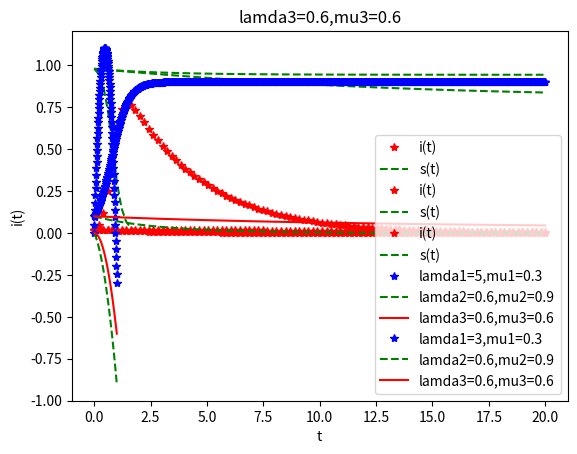

The script that saved this image:
#!/usr/bin/env python
# coding: utf-8

# [redacted]
# The case is from chapter 5.1 of <Math Modelling> SIR model & SIS model



# In[1]:


import numpy as np
from scipy.integrate import odeint
import matplotlib.pyplot as plt


# In[2]:


#SIR Model: Applicable for the scenario: Infected samples after recovery have anti-infection effect afterwards
def SIRmodel(y,t,lamda,mu):
    i=y[0]
    s=y[1]
    didt=lamda*s*i-mu*i
    dsdt=-lamda*s*i
    return [didt,dsdt]
#Note:'lamda' means infected individuals by each infected sample everyday. The meaining of 'lamda' keeps unchanged afterwards in this project.
#Note:'mu' means percentage of recovered individuals everyday on top of all infected samples.The meaining of 'mu' keeps unchanged afterwards #in this project.


# In[3]:


#Define initial conditions
i0=0.02
s0=1.0-i0
y0=[i0,s0]

#Define time point with x-axis
t=np.linspace(0,20,100)


# In[4]:


#Solve odes
lamda1=5
mu1=0.3
y1=odeint(SIRmodel,y0,t,args=(lamda1,mu1,))

lamda2=0.6
mu2=0.9
y2=odeint(SIRmodel,y0,t,args=(lamda2,mu2,))

lamda3=0.6
mu3=0.6
y3=odeint(SIRmodel,y0,t,args=(lamda3,mu3,))


# In[5]:


plt.plot(t,y1[:,0],'r*',label='i(t)')
plt.plot(t,y1[:,1],'g--',label='s(t)')
plt.legend()
plt.title('lamda1=5,mu1=0.3')
plt.show()


# In[6]:


plt.plot(t,y2[:,0],'r*',label='i(t)')
plt.plot(t,y2[:,1],'g--',label='s(t)')
plt.legend()
plt.title('lamda2=0.6,mu2=0.9')
plt.show()
#print(y2[:,0])
#print(y2[:,1])


# In[7]:


plt.plot(t,y3[:,0],'r*',label='i(t)')
plt.plot(t,y3[:,1],'g--',label='s(t)')
plt.legend()
plt.title('lamda3=0.6,mu3=0.6')
plt.show()
#print(y3[:,0])
#print(y3[:,1])


# In[ ]:





# In[8]:


#SIS Model: Applicable for the scenario: Infected samples after recovery have NO anti-infection effect afterwards
def SISmodel(i,t,lamda,mu):
    didt=-lamda*i*(i-(1-1/(lamda/mu)))
    return didt


# In[9]:


#Define initial conditions
i0=0.1

#Define i with x-axis
i=np.linspace(0,1,100)


# In[10]:


#Plot function diagram:didt vs i with Scenario 1:lamda1=5,mu1=0.3
lamda1=5
mu1=0.3
didt1=lambda i:-lamda1*i*(i-(1-1/(lamda1/mu1)))
plt.plot(i,didt1(i),'b*',label='lamda1=5,mu1=0.3')

#Plot function diagram:didt vs i with Scenario 2:lamda2=0.6,mu2=0.9
lamda2=0.6
mu2=0.9
didt2=lambda i:-lamda2*i*(i-(1-1/(lamda2/mu2)))
plt.plot(i,didt2(i),'g--',label='lamda2=0.6,mu2=0.9')

#Plot function diagram:didt vs i with Scenario 3:lamda3=0.6,mu3=0.6
lamda3=0.6
mu3=0.6
didt3=lambda i:-lamda3*i*(i-(1-1/(lamda3/mu3)))
plt.plot(i,didt3(i),'r-',label='lamda3=0.6,mu3=0.6')

plt.legend()
plt.xlabel('i')
plt.ylabel('di/dt')
plt.show()


# In[11]:


#Define time point with x-axis
t=np.linspace(0,20,1000)


# In[12]:


#Solve ODE
lamda1=3
mu1=0.3
y1=odeint(SISmodel,i0,t,args=(lamda1,mu1,))

lamda2=0.6
mu2=0.9
y2=odeint(SISmodel,i0,t,args=(lamda2,mu2,))

lamda3=0.6
mu3=0.6
y3=odeint(SISmodel,i0,t,args=(lamda3,mu3,))


# In[13]:


#print(y1,y2,y3)
plt.plot(t,y1,'b*',label='lamda1=3,mu1=0.3')
plt.plot(t,y2,'g--',label='lamda2=0.6,mu2=0.9')
plt.plot(t,y3,'r-',label='lamda3=0.6,mu3=0.6')
plt.xlabel('t')
plt.ylabel('i(t)')
plt.legend()
plt.show()


# In[ ]:





